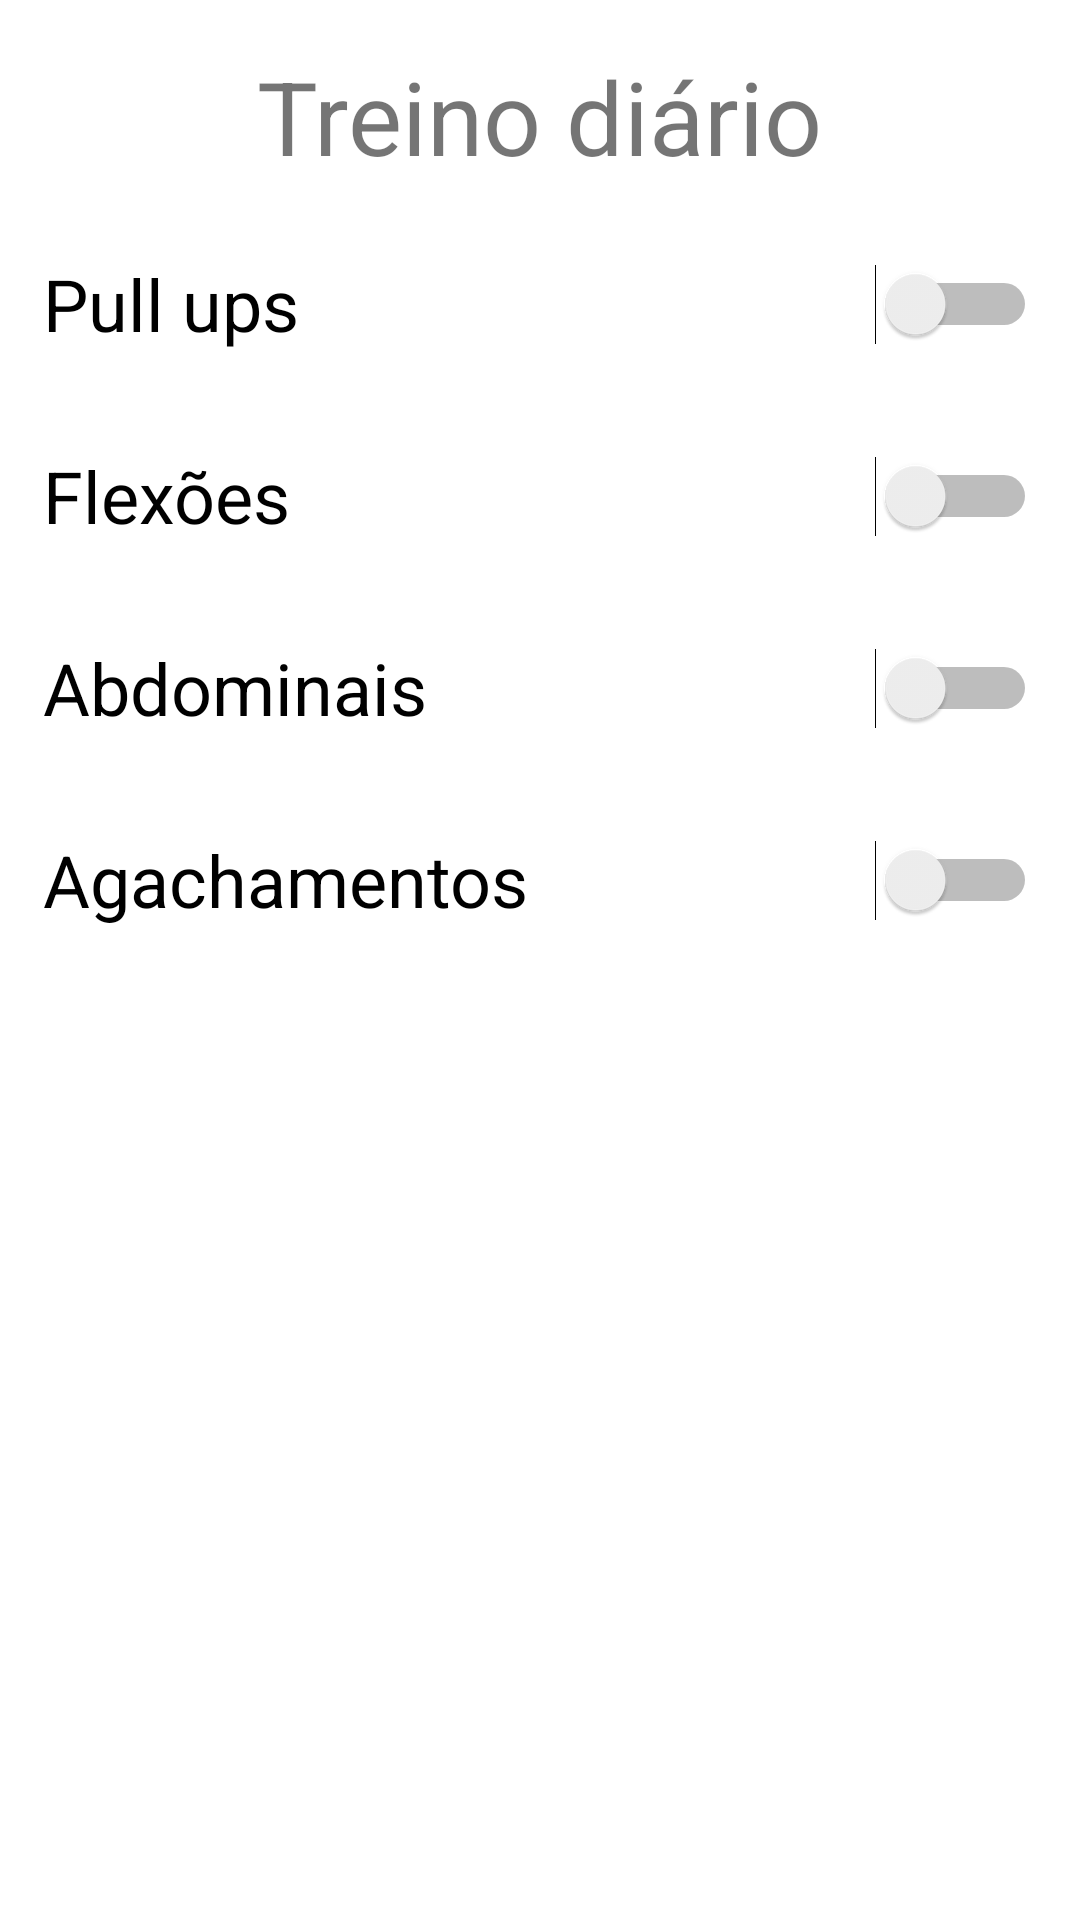

Write the Android layout XML for this screen, with the resource values it uses.
<!-- AndroidManifest.xml: application theme Theme.AngieWorkout -->
<!-- res/layout/fragment_treino_diario.xml -->
<?xml version="1.0" encoding="utf-8"?>
<androidx.constraintlayout.widget.ConstraintLayout xmlns:android="http://schemas.android.com/apk/res/android"
    xmlns:app="http://schemas.android.com/apk/res-auto"
    xmlns:tools="http://schemas.android.com/tools"
    android:layout_width="match_parent"
    android:layout_height="match_parent"
    tools:context=".TreinoDiarioFragment">


    <Switch
        android:id="@+id/switch4"
        android:layout_width="0dp"
        android:layout_height="wrap_content"
        android:layout_marginTop="16dp"
        android:minHeight="48dp"
        android:text="Agachamentos"
        android:textSize="24sp"
        app:layout_constraintEnd_toStartOf="@+id/guideline3"
        app:layout_constraintHorizontal_bias="0.0"
        app:layout_constraintStart_toStartOf="@+id/guideline2"
        app:layout_constraintTop_toBottomOf="@+id/switch3" />

    <Switch
        android:id="@+id/switch1"
        android:layout_width="0dp"
        android:layout_height="wrap_content"
        android:layout_marginTop="16dp"
        android:minHeight="48dp"
        android:text="Pull ups"
        android:textSize="24sp"
        app:layout_constraintEnd_toStartOf="@+id/guideline3"
        app:layout_constraintStart_toStartOf="@+id/guideline2"
        app:layout_constraintTop_toBottomOf="@+id/textView2" />

    <Switch
        android:id="@+id/switch2"
        android:layout_width="0dp"
        android:layout_height="wrap_content"
        android:layout_marginTop="16dp"
        android:minHeight="48dp"
        android:text="Flexões"
        android:textSize="24sp"
        app:layout_constraintEnd_toStartOf="@+id/guideline3"
        app:layout_constraintStart_toStartOf="@+id/guideline2"
        app:layout_constraintTop_toBottomOf="@+id/switch1" />

    <Switch
        android:id="@+id/switch3"
        android:layout_width="0dp"
        android:layout_height="wrap_content"
        android:layout_marginTop="16dp"
        android:minHeight="48dp"
        android:text="Abdominais"
        android:textSize="24sp"
        app:layout_constraintEnd_toStartOf="@+id/guideline3"
        app:layout_constraintStart_toStartOf="@+id/guideline2"
        app:layout_constraintTop_toBottomOf="@+id/switch2" />


    <androidx.constraintlayout.widget.Guideline
        android:id="@+id/guideline2"
        android:layout_width="wrap_content"
        android:layout_height="wrap_content"
        android:orientation="vertical"
        app:layout_constraintGuide_percent="0.04" />

    <androidx.constraintlayout.widget.Guideline
        android:id="@+id/guideline3"
        android:layout_width="wrap_content"
        android:layout_height="wrap_content"
        android:orientation="vertical"
        app:layout_constraintGuide_percent="0.96" />

    <TextView
        android:id="@+id/textView2"
        android:layout_width="wrap_content"
        android:layout_height="wrap_content"
        android:layout_marginTop="16dp"
        android:text="Treino diário"
        android:textSize="34sp"
        app:layout_constraintEnd_toEndOf="parent"
        app:layout_constraintStart_toStartOf="parent"
        app:layout_constraintTop_toTopOf="parent" />

</androidx.constraintlayout.widget.ConstraintLayout>
<!-- resources referenced by this layout -->
<resources>
  <style name="Theme.AngieWorkout" parent="Theme.MaterialComponents.DayNight.DarkActionBar">
          
          <item name="colorPrimary">@color/primary</item>
          <item name="colorPrimaryVariant">@color/primary_dark</item>
          <item name="colorOnPrimary">@color/on_primary</item>
          
          <item name="colorSecondary">@color/accent</item>
          
          
      </style>
  <color name="primary">#43C614</color>
  <color name="primary_dark">#217C00</color>
  <color name="on_primary">#595959</color>
  <color name="accent">#009688</color>
</resources>
